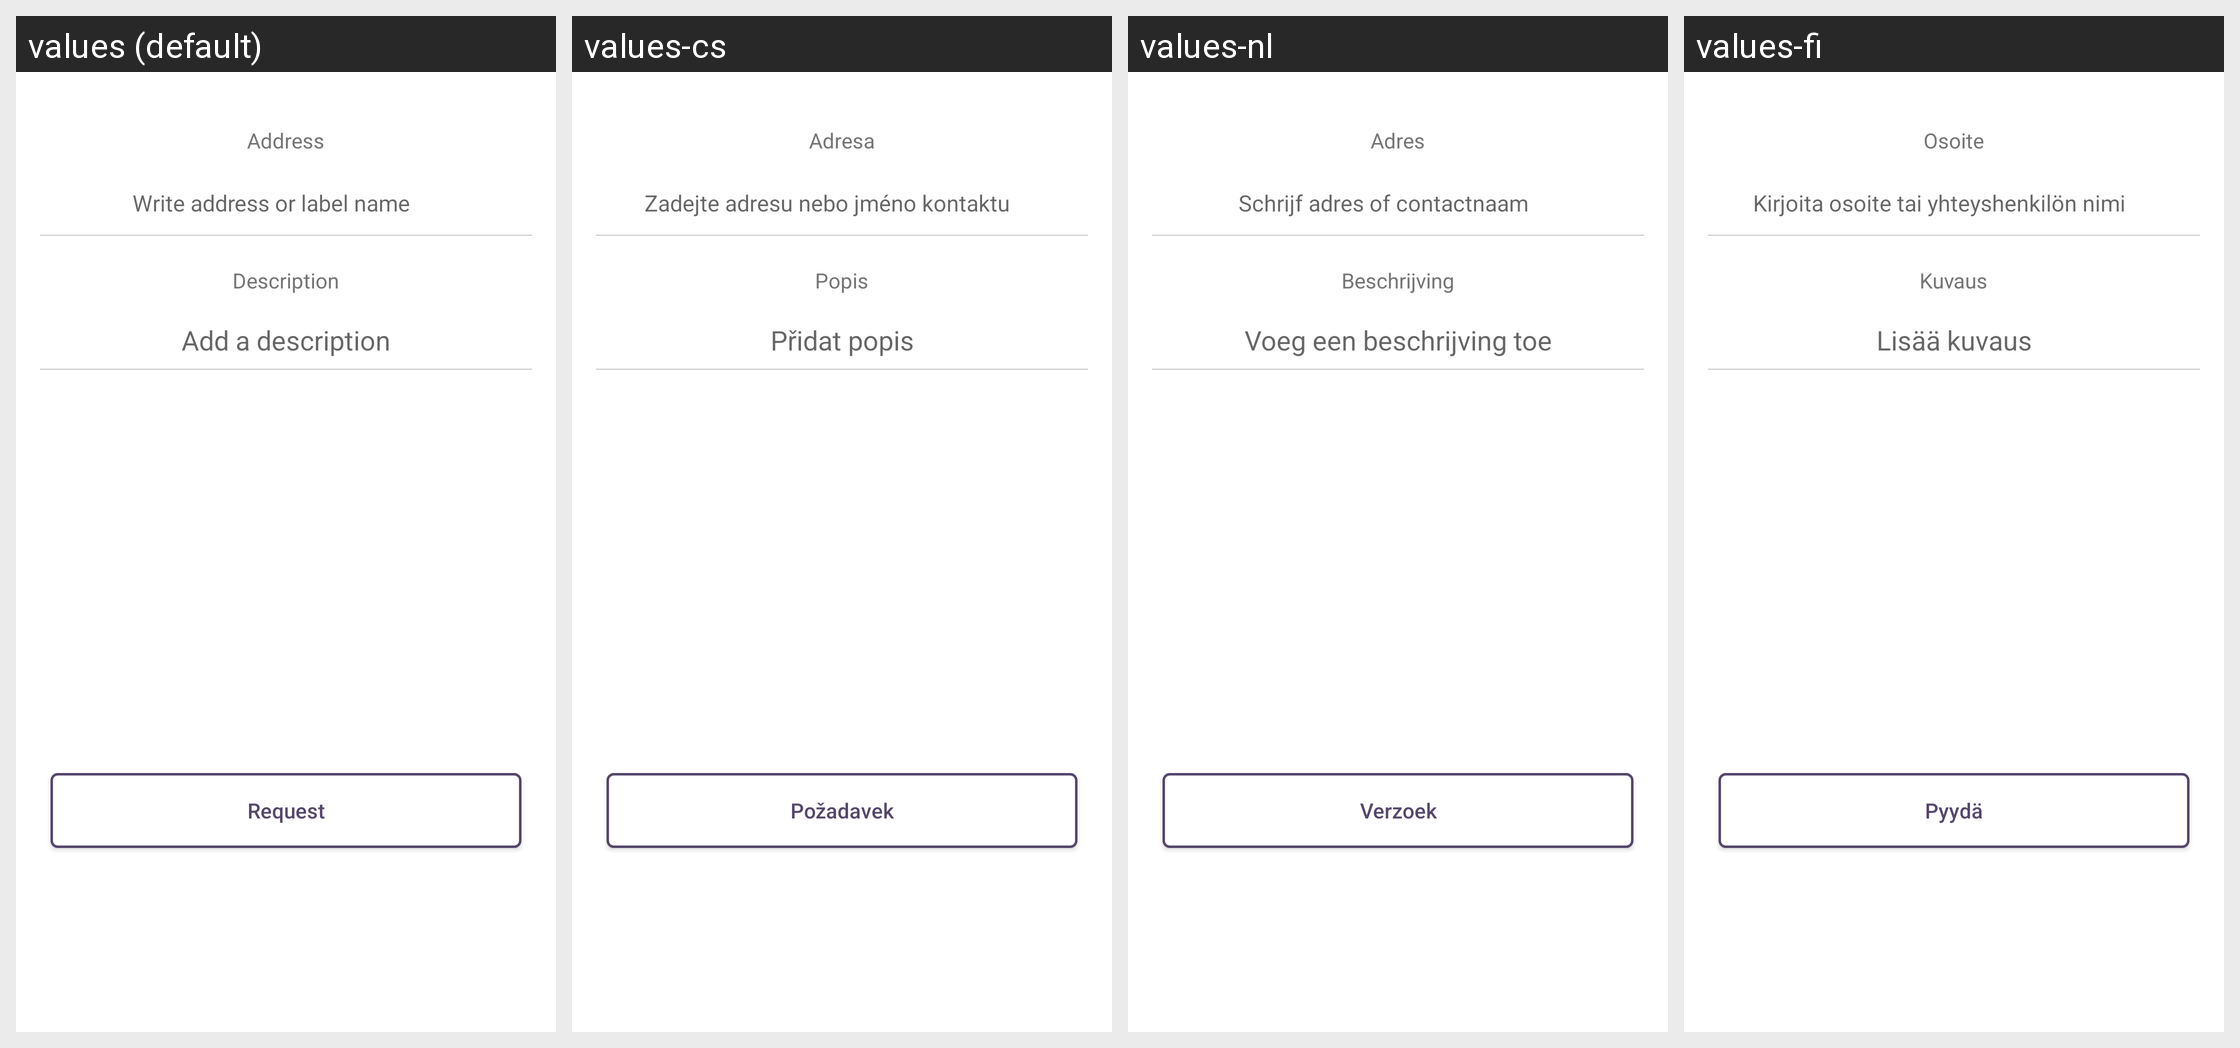

Here is an Android app screen in its default locale and in the app's own translations. Write out the translated-string differences for the strings that appear on this screen.
Android screen res/layout/fragment_transaction_request.xml rendered under 4 locales, left to right: values (default), values-cs, values-nl, values-fi. Device: Nexus 5 (rendered at 1080×1920; each locale shown at half size, 540×960, under a caption strip naming it); theme AppTheme.
Other locales in the repository, not shown: values-de, values-es, values-fr, values-ja, values-ko, values-pt, values-sk.
Strings drawn on this screen, with the default value and each locale's value (text and hints the layout hard-codes, and strings that could not be matched under every locale, appear in the picture but are not listed):

btn_request
  values: Request
  values-cs: Požadavek
  values-nl: Verzoek
  values-fi: Pyydä

title_address
  values: Address
  values-cs: Adresa
  values-nl: Adres
  values-fi: Osoite

set_address
  values: Write address or label name
  values-cs: Zadejte adresu nebo jméno kontaktu
  values-nl: Schrijf adres of contactnaam
  values-fi: Kirjoita osoite tai yhteyshenkilön nimi

title_description
  values: Description
  values-cs: Popis
  values-nl: Beschrijving
  values-fi: Kuvaus

set_description
  values: Add a description
  values-cs: Přidat popis
  values-nl: Voeg een beschrijving toe
  values-fi: Lisää kuvaus
